Labelled photos from "dataset_v2", an image-classification folder in ashleycuarenta13-sud/Cacao_Grade_AI. The possible labels are: over fermented, partially fermented, unfermented, well fermented.

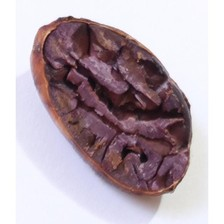
Label: partially fermented

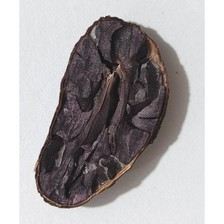
Label: well fermented

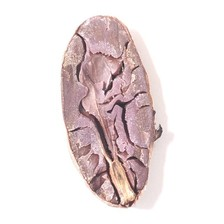
Label: partially fermented

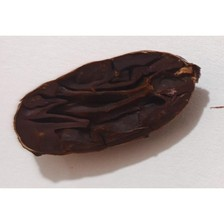
Label: over fermented

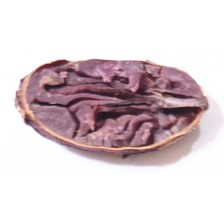
Label: partially fermented

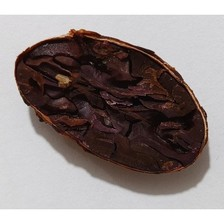
Label: over fermented
